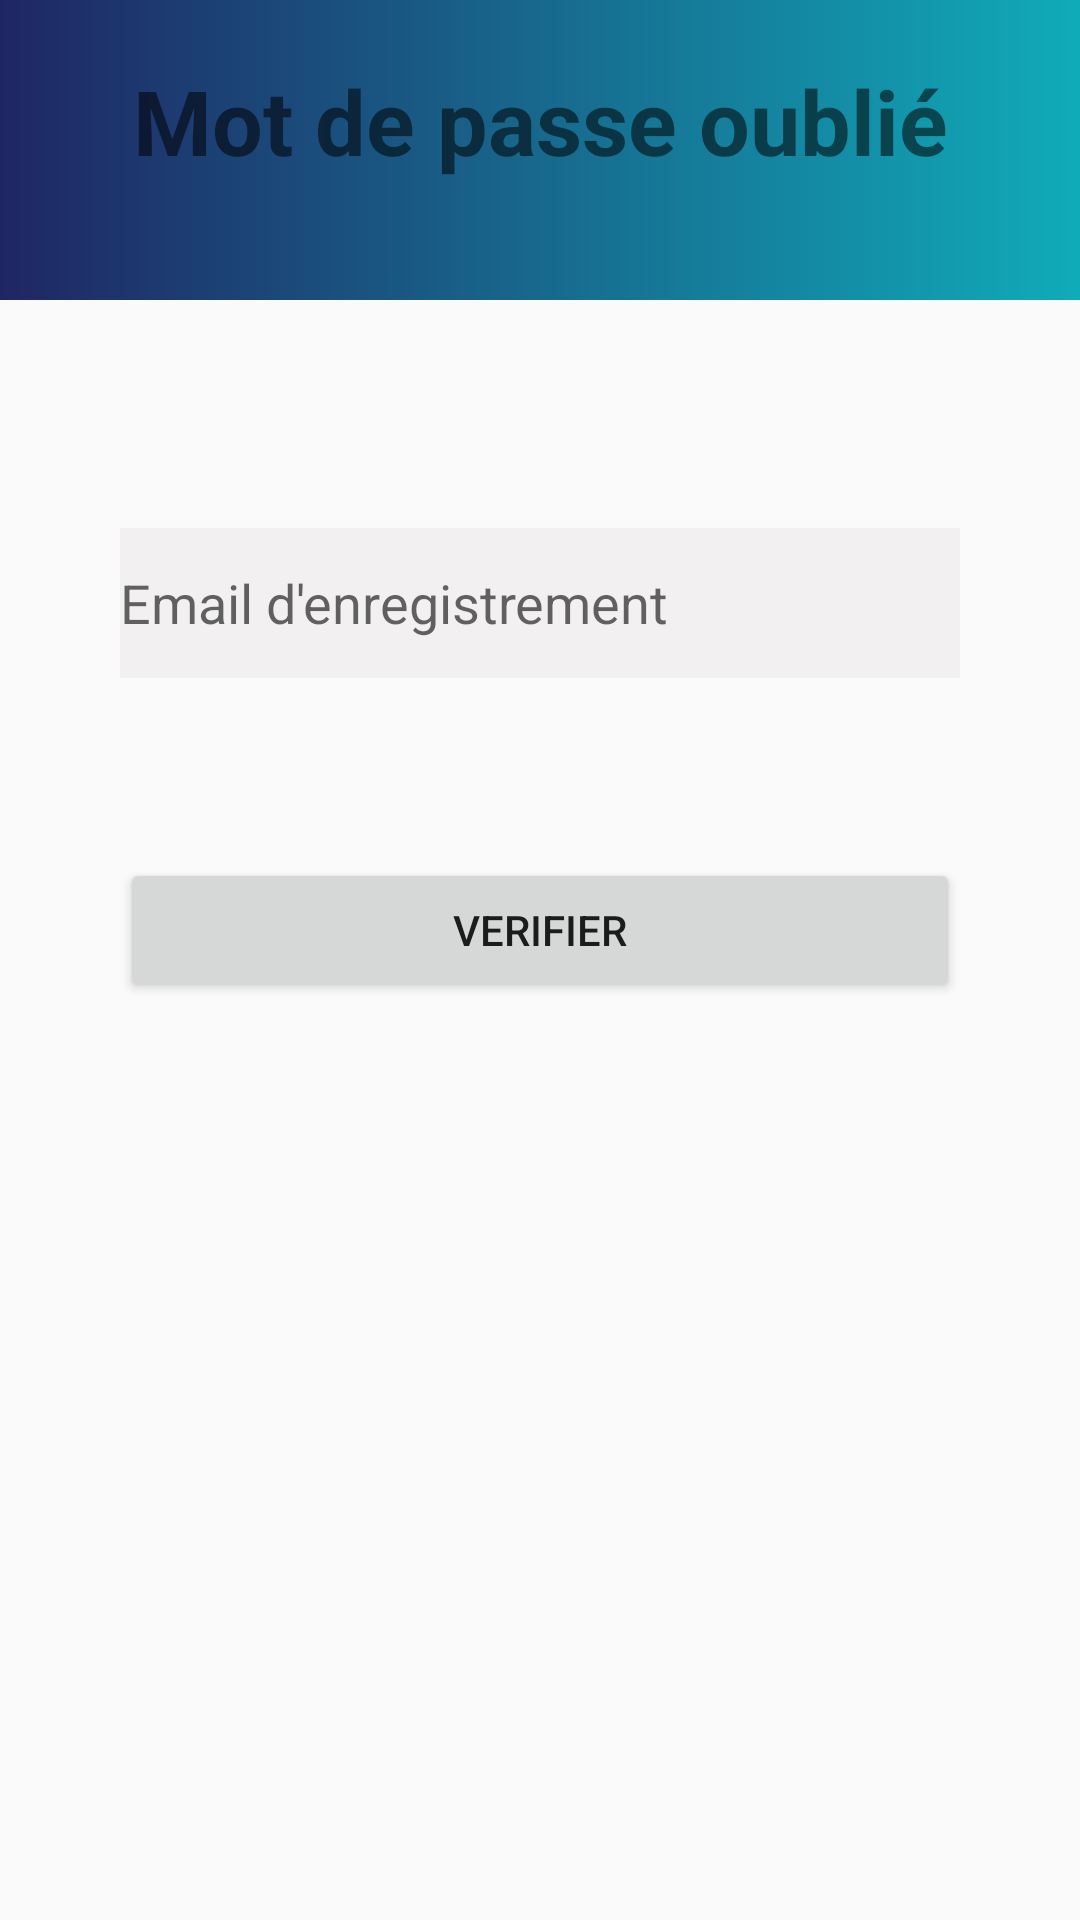

Android layout source for this screen:
<!-- AndroidManifest.xml: application theme AppTheme -->
<!-- res/layout/forgotten_activity.xml -->
<?xml version="1.0" encoding="utf-8"?>

<RelativeLayout
    xmlns:android="http://schemas.android.com/apk/res/android"
    xmlns:app="http://schemas.android.com/apk/res-auto"
    xmlns:tools="http://schemas.android.com/tools"
    android:layout_width="match_parent"
    android:layout_height="match_parent"
    tools:context=".ForgottenActivity">

    <TextView
        android:id="@+id/title"
        android:layout_width="match_parent"
        android:layout_height="100dp"
        android:layout_alignParentStart="true"
        android:layout_alignParentTop="true"
        android:layout_marginStart="0dp"
        android:background="@drawable/edge"
        android:paddingTop="20dp"
        android:text="Mot de passe oublié"
        android:textAlignment="center"
        android:textColor="@color/common_google_signin_btn_text_dark_default"
        android:textSize="30sp"
        android:textStyle="bold" />

    <EditText
        android:id="@+id/forgottenEmail"
        android:layout_width="match_parent"
        android:layout_height="50dp"
        android:inputType="textEmailAddress"
        android:layout_alignParentEnd="true"
        android:layout_alignParentTop="true"
        android:layout_marginLeft="40dp"
        android:layout_marginRight="40dp"
        android:layout_marginTop="176dp"
        android:background="@color/white_beige"
        android:drawableLeft="@drawable/ic_action_email"
        android:hint="Email d'enregistrement"
        android:textColor="@color/colorPrimaryDark"
        android:textSize="18sp" />

    <Button
        android:id="@+id/verify_button"
        android:layout_width="match_parent"
        android:layout_height="wrap_content"
        android:layout_alignParentTop="true"
        android:layout_centerHorizontal="true"
        android:layout_marginLeft="80dp"
        android:layout_marginTop="286dp"
        android:text="Verifier" />

    <TextView
        android:id="@+id/VerificationText"
        android:layout_width="match_parent"
        android:layout_height="50dp"
        android:layout_alignParentBottom="true"
        android:layout_centerHorizontal="true"
        android:layout_marginBottom="237dp"
        android:layout_marginLeft="80dp"
        android:gravity="center_vertical"
        android:text="addresse reconnue"
        android:textAlignment="center"
        android:textSize="18sp"
        android:visibility="invisible" />

    <TextView
        android:id="@+id/passwordForgotten"
        android:layout_width="match_parent"
        android:layout_height="50dp"
        android:layout_alignParentBottom="true"
        android:layout_alignParentStart="true"
        android:layout_marginBottom="164dp"
        android:layout_marginLeft="10dp"
        android:layout_marginRight="10dp"
        android:gravity="center_vertical"
        android:paddingLeft="20dp"
        android:paddingRight="20dp"
        android:text="votre mot de passae est :"
        android:textAlignment="center"
        android:textSize="18sp"
        android:visibility="invisible" />

</RelativeLayout>
<!-- resources referenced by this layout -->
<resources>
  <color name="colorPrimaryDark">#373b55</color>
  <color name="white_beige">#f2f0f0</color>
  <!-- drawable edge (drawable) -->
  <?xml version="1.0" encoding="utf-8"?>
  
  <shape xmlns:android="http://schemas.android.com/apk/res/android">
      <gradient
          android:angle="0"
          android:startColor="#1f2663"
          android:endColor="#10abb9"
          />
  </shape>
  <style name="AppTheme" parent="Theme.AppCompat.Light.NoActionBar">
          <item name="colorPrimary">@color/colorPrimary</item>
          <item name="colorPrimaryDark">@color/colorPrimaryDark</item>
          <item name="colorAccent">@color/colorAccent</item>
      </style>
  <color name="colorPrimary">#3f51b5</color>
  <color name="colorAccent">#71fb00</color>
</resources>
